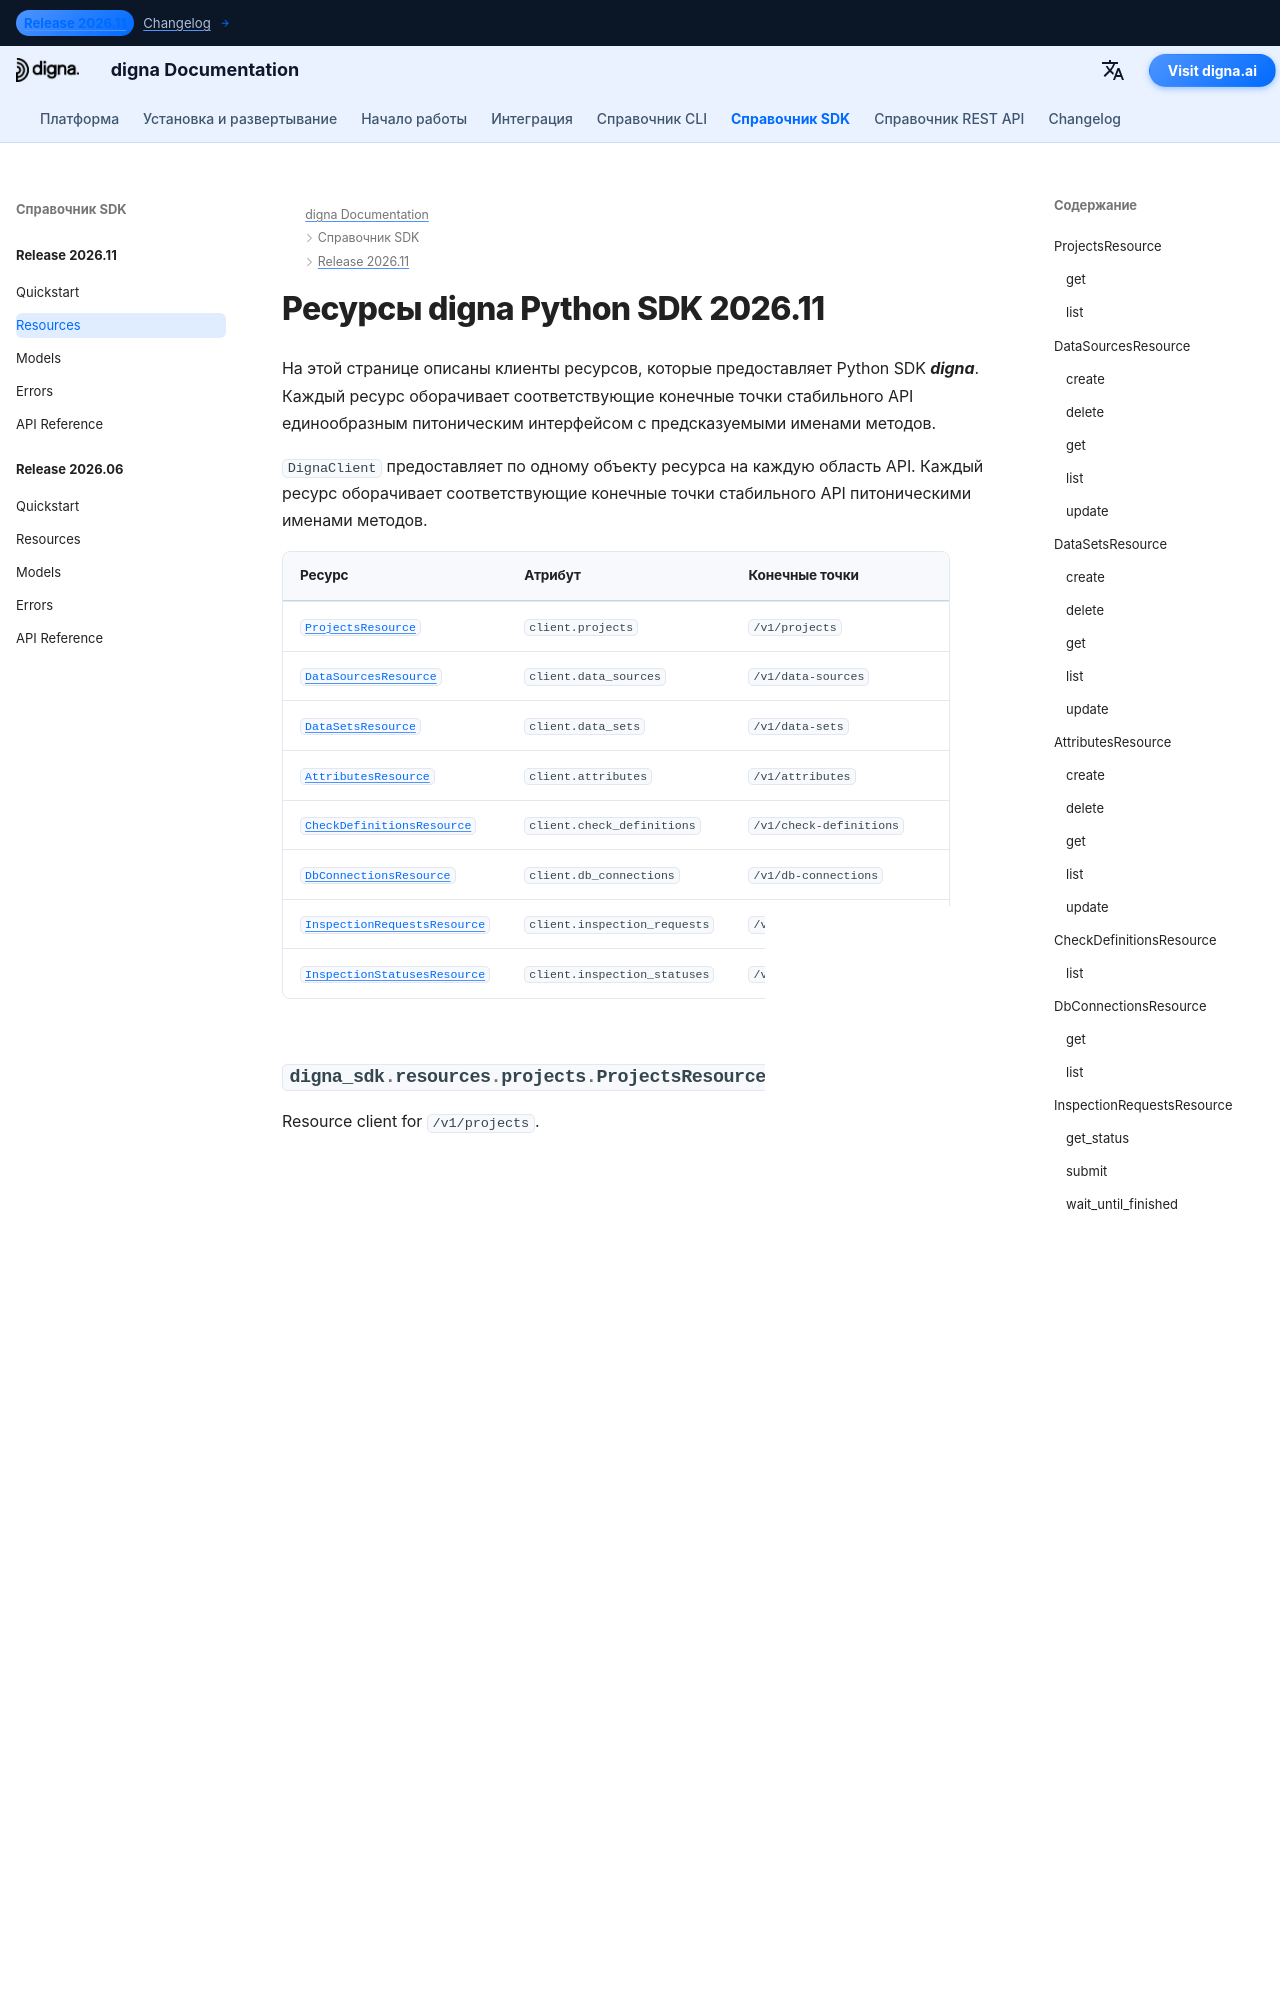

repository: dignaai/digna-docs · page: ru/sdk/Release 2026.11/resources/index.html · generator: mkdocs

---
title: Ресурсы digna Python SDK 2026.11 | Документация digna
description: Клиенты ресурсов для выпуска digna Python SDK 2026.11
image: /assets/logo_square.png
---

# Ресурсы digna Python SDK 2026.11
